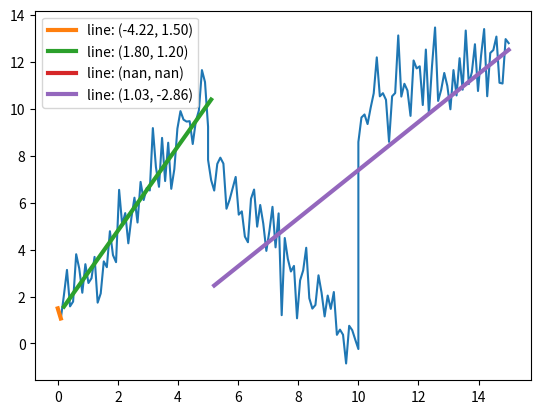

Source code (Python):
import numpy as np
from matplotlib import pyplot as plt

def generate_points(array_len: int) -> list[int]:

    '''
    #Generate random array with distinct values
    x = np.random.permutation(50)[:array_len]
    y1 = np.arange(1,30)
    y2 = np.arange(21,1, -1)
    y = np.concatenate((y1, y2), axis=0)
    print(y)
    points = []

    for idx in range(array_len):
        points.append((x[idx], y[idx]))
        
    points.sort()

    #points.sort(key=lambda x: x[1])
    '''

    # Set random seed for reproducibility
    np.random.seed(42)

    # Define number of points in each segment
    n_points = 50

    # Segment 1: y = 2x + 1 with some noise
    x1 = np.linspace(0, 5, n_points)
    y1 = 2 * x1 + 1 + np.random.normal(scale=1.0, size=n_points)

    # Segment 2: y = -1.5x + 15 with some noise
    x2 = np.linspace(5, 10, n_points)
    y2 = -1.5 * x2 + 15 + np.random.normal(scale=1.0, size=n_points)

    # Segment 3: y = 0.5x + 5 with some noise
    x3 = np.linspace(10, 15, n_points)
    y3 = 0.5 * x3 + 5 + np.random.normal(scale=1.0, size=n_points)

    # Combine the segments
    x = np.concatenate([x1, x2, x3])
    y = np.concatenate([y1, y2, y3])
    '''
    points = []

    for idx in range(array_len):
        points.append((x[idx], y[idx])) 
    '''
    #return points
    return x, y

def convert_tuples(points):
    x_vals = []
    y_vals = []
    for idx in range(len(points)):
        x_vals.append(points[idx][0])
        y_vals.append(points[idx][1])
    return np.asarray(x_vals), np.asarray(y_vals)

def calculate_best_fit_line(x_vals, y_vals, section_length):
    m = ((section_length*sum(x_vals*y_vals)) - sum(x_vals)*sum(y_vals)) / (section_length * sum(x_vals**2) - sum(x_vals)**2)     
    
    b = (sum(y_vals) - m*sum(x_vals)) / section_length
    
    return m, b

def calculate_errors(x_vals, y_vals):

    n = len(x_vals)

    errors = np.zeros((n,n))
    for j in range(n):
        for i in range(j+1):
            section_length = j - i + 1
            if j > 1:
                m, b = calculate_best_fit_line(x_vals[i:i+section_length], y_vals[i:i+section_length], section_length)
                errors[i, j] = sum((y_vals[i:i+section_length] - m*x_vals[i:i+section_length] - b)**2)
    
    return errors

def rebuild_opt_path(errors, length, c):
    M = np.zeros(length)
    p = np.zeros(length)

    for j in range(1, length):
        cost = [errors[i, j] + c + M[i-1] for i in range(j)]
        M[j] = np.min(cost)
        p[j] = np.argmin(cost)
    return M, p

c = 100

tol = .1

x_vals, y_vals = generate_points(25)
error = calculate_errors(x_vals, y_vals)
M, p = rebuild_opt_path(error, len(x_vals), c)

starts = np.unique(p)
starts = p
drawn = set([])
plt.plot(x_vals, y_vals)
for start in starts:
    indices = np.where(abs(p-start) < tol)[0]
    m, b = calculate_best_fit_line(x_vals[indices], y_vals[indices], len(indices))
    if not (m, b) in drawn:
        plt.plot([x_vals[min(indices)],x_vals[max(indices)]], [m*x_vals[min(indices)]+b, m*x_vals[max(indices)]+b], linewidth=3, 
                 label='line: ({:.2f}, {:.2f})'.format(m,b))
        drawn.add((m,b))
plt.legend()
plt.show()
